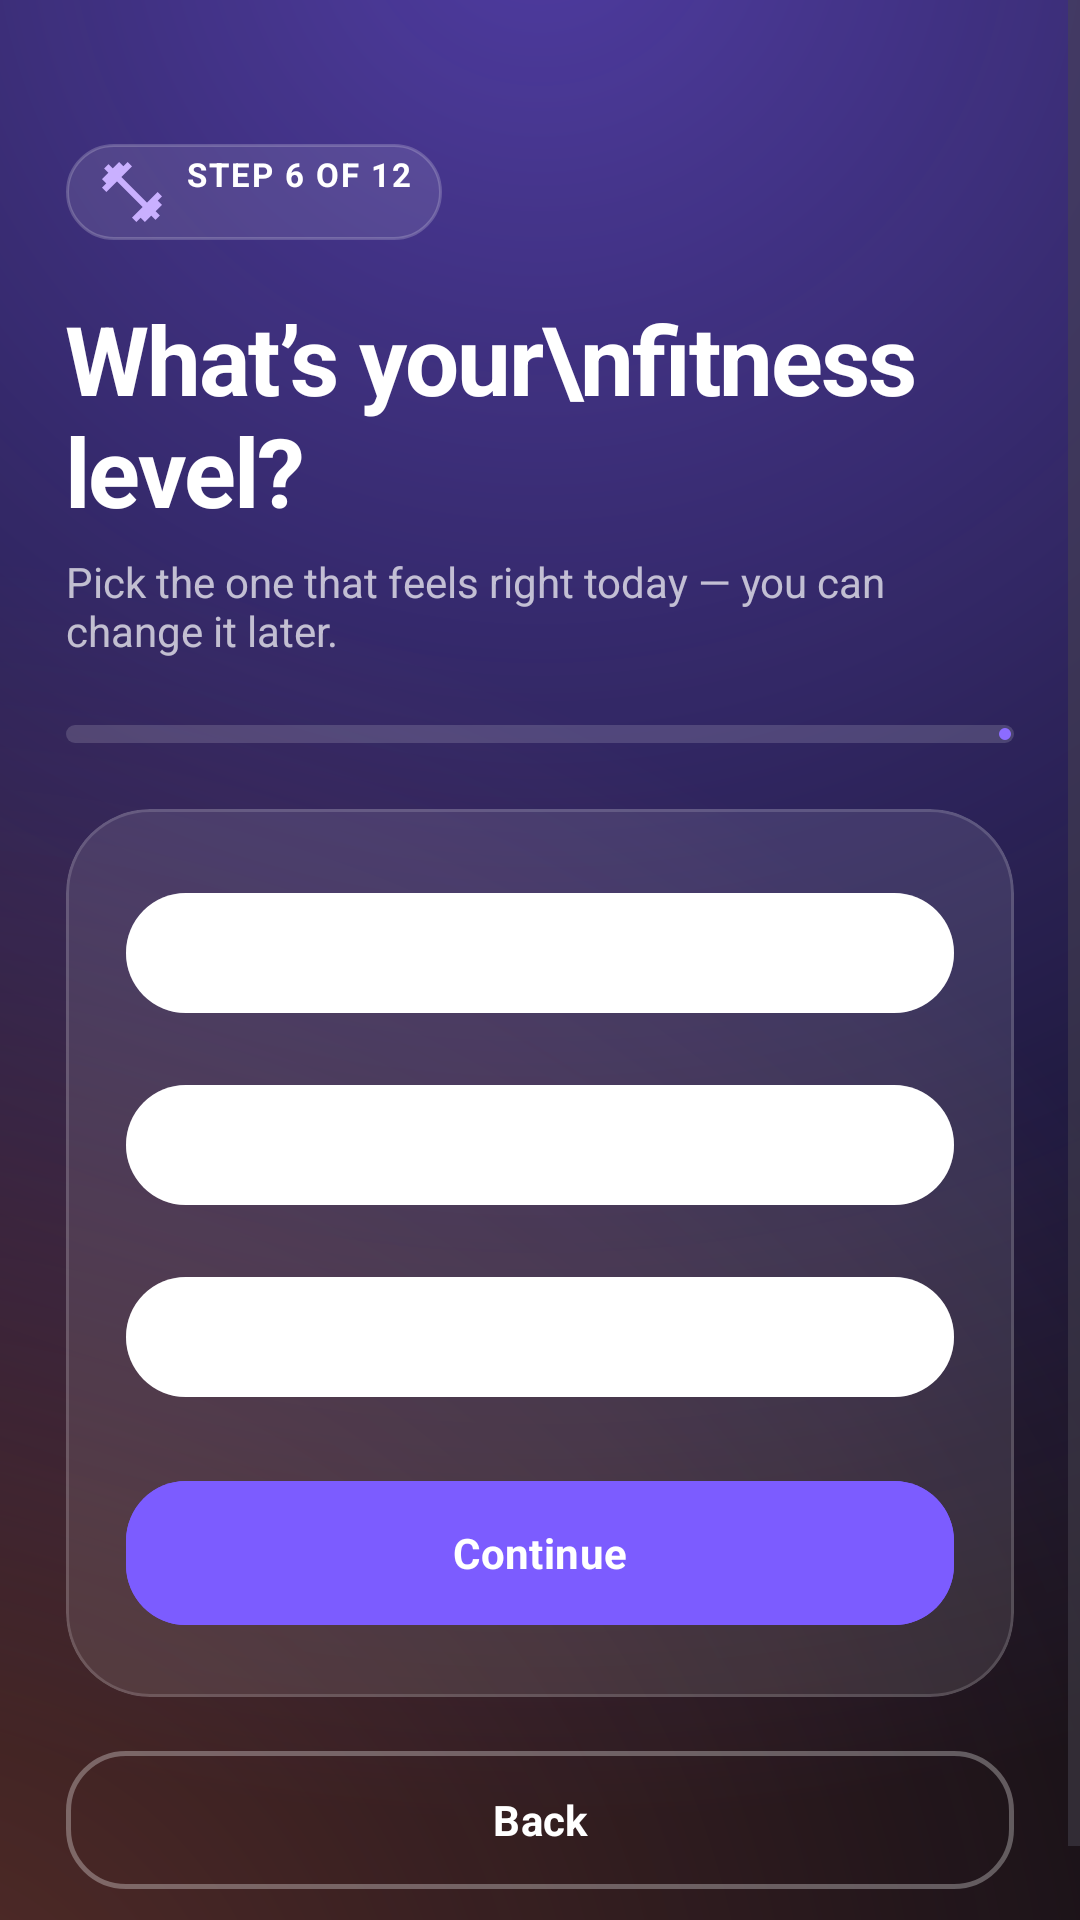

Here is an Android app screen rendered from its layout file. Give the layout XML and the strings, colors and styles it references.
<!-- AndroidManifest.xml: application theme Theme.FitnessCoachAI -->
<!-- res/layout/activity_signup_fitness_level.xml -->
<?xml version="1.0" encoding="utf-8"?>
<ScrollView xmlns:android="http://schemas.android.com/apk/res/android"
    xmlns:app="http://schemas.android.com/apk/res-auto"
    android:layout_width="match_parent"
    android:layout_height="match_parent"
    android:background="@drawable/bg_auth_gradient"
    android:fillViewport="true"
    android:overScrollMode="never">

    <LinearLayout
        android:layout_width="match_parent"
        android:layout_height="wrap_content"
        android:orientation="vertical"
        android:paddingStart="22dp"
        android:paddingTop="48dp"
        android:paddingEnd="22dp"
        android:paddingBottom="32dp">

        <TextView
            android:id="@+id/tvStep"
            style="@style/Pulse.Pill"
            android:layout_width="wrap_content"
            android:layout_height="wrap_content"
            android:background="@drawable/bg_metric_chip"
            android:drawableStart="@drawable/ic_dumbbell"
            android:drawablePadding="6dp"
            android:drawableTint="@color/brand_primary_200"
            android:text="Step 6 of 12"
            android:textColor="#FFFFFF" />

        <TextView
            android:layout_width="wrap_content"
            android:layout_height="wrap_content"
            android:layout_marginTop="18dp"
            android:letterSpacing="-0.02"
            android:text="What&#8217;s your\nfitness level?"
            android:textColor="@android:color/white"
            android:textSize="32sp"
            android:textStyle="bold" />

        <TextView
            android:layout_width="wrap_content"
            android:layout_height="wrap_content"
            android:layout_marginTop="6dp"
            android:layout_marginBottom="22dp"
            android:text="Pick the one that feels right today — you can change it later."
            android:textColor="#B3FFFFFF"
            android:textSize="14sp" />

        <com.google.android.material.progressindicator.LinearProgressIndicator
            android:id="@+id/progress"
            android:layout_width="match_parent"
            android:layout_height="6dp"
            android:layout_marginBottom="22dp"
            android:max="100"
            app:indicatorColor="@color/brand_primary_400"
            app:trackColor="#26FFFFFF"
            app:trackCornerRadius="999dp"
            app:trackThickness="6dp" />

        <com.google.android.material.card.MaterialCardView
            android:layout_width="match_parent"
            android:layout_height="wrap_content"
            app:cardBackgroundColor="#1AFFFFFF"
            app:cardCornerRadius="28dp"
            app:cardElevation="0dp"
            app:strokeColor="#26FFFFFF"
            app:strokeWidth="1dp">

            <LinearLayout
                android:layout_width="match_parent"
                android:layout_height="wrap_content"
                android:orientation="vertical"
                android:padding="20dp">

                <com.google.android.material.chip.ChipGroup
                    android:id="@+id/chipGroup"
                    android:layout_width="match_parent"
                    android:layout_height="wrap_content"
                    android:layout_marginBottom="16dp"
                    app:selectionRequired="true"
                    app:singleSelection="true">

                    <com.google.android.material.chip.Chip
                        android:id="@+id/chipBeginner"
                        android:layout_width="match_parent"
                        android:layout_height="wrap_content"
                        android:checkable="true"
                        android:minHeight="56dp"
                        android:text="Beginner"
                        android:textColor="@android:color/white"
                        android:textSize="15sp"
                        android:textStyle="bold"
                        app:checkedIconTint="#FFFFFF"
                        app:chipBackgroundColor="@color/chip_choice_background"
                        app:chipCornerRadius="20dp"
                        app:chipStrokeColor="#55FFFFFF"
                        app:chipStrokeWidth="1dp"
                        app:rippleColor="#886C5CE7" />

                    <com.google.android.material.chip.Chip
                        android:id="@+id/chipIntermediate"
                        android:layout_width="match_parent"
                        android:layout_height="wrap_content"
                        android:layout_marginTop="10dp"
                        android:checkable="true"
                        android:minHeight="56dp"
                        android:text="Intermediate"
                        android:textColor="@android:color/white"
                        android:textSize="15sp"
                        android:textStyle="bold"
                        app:checkedIconTint="#FFFFFF"
                        app:chipBackgroundColor="@color/chip_choice_background"
                        app:chipCornerRadius="20dp"
                        app:chipStrokeColor="#55FFFFFF"
                        app:chipStrokeWidth="1dp"
                        app:rippleColor="#886C5CE7" />

                    <com.google.android.material.chip.Chip
                        android:id="@+id/chipAdvanced"
                        android:layout_width="match_parent"
                        android:layout_height="wrap_content"
                        android:layout_marginTop="10dp"
                        android:checkable="true"
                        android:minHeight="56dp"
                        android:text="Advanced"
                        android:textColor="@android:color/white"
                        android:textSize="15sp"
                        android:textStyle="bold"
                        app:checkedIconTint="#FFFFFF"
                        app:chipBackgroundColor="@color/chip_choice_background"
                        app:chipCornerRadius="20dp"
                        app:chipStrokeColor="#55FFFFFF"
                        app:chipStrokeWidth="1dp"
                        app:rippleColor="#886C5CE7" />

                </com.google.android.material.chip.ChipGroup>

                <com.google.android.material.button.MaterialButton
                    android:id="@+id/btnNext"
                    android:layout_width="match_parent"
                    android:layout_height="56dp"
                    android:backgroundTint="@color/brand_primary_500"
                    android:enabled="false"
                    android:text="Continue"
                    android:textAllCaps="false"
                    android:textColor="@color/white"
                    app:cornerRadius="20dp"
                    app:icon="@drawable/ic_chevron_right"
                    app:iconGravity="end"
                    app:iconTint="@color/white" />
            </LinearLayout>
        </com.google.android.material.card.MaterialCardView>

        <com.google.android.material.button.MaterialButton
            android:id="@+id/btnBack"
            style="@style/Widget.Pulse.Button.Outlined"
            android:layout_width="match_parent"
            android:layout_height="54dp"
            android:layout_marginTop="14dp"
            android:text="Back"
            android:textColor="#FFFFFF"
            app:cornerRadius="20dp"
            app:strokeColor="#4DFFFFFF" />

    </LinearLayout>
</ScrollView>
<!-- resources referenced by this layout -->
<resources>
  <color name="brand_primary_200">#C9B0FF</color>
  <color name="brand_primary_400">#8C6CFF</color>
  <color name="brand_primary_500">#7C5CFF</color>
  <color name="white">#FFFFFFFF</color>
  <style name="Theme.FitnessCoachAI" parent="Base.Theme.FitnessCoachAI" />
  <color name="surface_dark">#0B0B14</color>
  <style name="TextAppearance.Pulse.Label.Large" parent="TextAppearance.Material3.LabelLarge">
          <item name="android:textSize">14sp</item>
          <item name="android:textStyle">bold</item>
          <item name="android:letterSpacing">0.02</item>
      </style>
  <color name="brand_primary_100">#E5DAFF</color>
  <color name="brand_primary_900">#1C1257</color>
  <color name="brand_secondary_600">#00B98A</color>
  <color name="brand_tertiary_500">#FF7A59</color>
  <color name="status_error">#FF5C7A</color>
  <color name="surface_light">#FFFFFF</color>
  <color name="on_surface_light">#1A1525</color>
  <color name="surface_light_variant">#EFEAF7</color>
  <color name="on_surface_light_variant">#5A5269</color>
  <color name="surface_light_container">#F0EDF8</color>
  <color name="surface_light_alt">#F6F4FF</color>
  <color name="outline_light">#D9D2E5</color>
  <style name="TextAppearance.Pulse.Headline.Medium" parent="TextAppearance.Material3.HeadlineMedium">
          <item name="android:textSize">22sp</item>
          <item name="android:lineHeight" tools:targetApi="p">28sp</item>
          <item name="android:textStyle">bold</item>
      </style>
  <style name="TextAppearance.Pulse.Title.Large" parent="TextAppearance.Material3.TitleLarge">
          <item name="android:textSize">18sp</item>
          <item name="android:lineHeight" tools:targetApi="p">24sp</item>
          <item name="android:textStyle">bold</item>
      </style>
  <style name="TextAppearance.Pulse.Title.Medium" parent="TextAppearance.Material3.TitleMedium">
          <item name="android:textSize">16sp</item>
          <item name="android:lineHeight" tools:targetApi="p">22sp</item>
          <item name="android:textFontWeight" tools:targetApi="p">600</item>
      </style>
  <style name="TextAppearance.Pulse.Body.Large" parent="TextAppearance.Material3.BodyLarge">
          <item name="android:textSize">15sp</item>
          <item name="android:lineHeight" tools:targetApi="p">22sp</item>
      </style>
  <style name="TextAppearance.Pulse.Body.Medium" parent="TextAppearance.Material3.BodyMedium">
          <item name="android:textSize">13sp</item>
          <item name="android:lineHeight" tools:targetApi="p">19sp</item>
      </style>
  <style name="TextAppearance.Pulse.Label.Small" parent="TextAppearance.Material3.LabelSmall">
          <item name="android:textSize">11sp</item>
          <item name="android:letterSpacing">0.06</item>
          <item name="android:textAllCaps">true</item>
      </style>
  <style name="ShapeAppearance.Pulse.Corner.XSmall" parent="ShapeAppearance.Material3.Corner.ExtraSmall">
          <item name="cornerSize">6dp</item>
      </style>
  <style name="ShapeAppearance.Pulse.Corner.Small" parent="ShapeAppearance.Material3.Corner.Small">
          <item name="cornerSize">12dp</item>
      </style>
  <style name="ShapeAppearance.Pulse.Corner.Medium" parent="ShapeAppearance.Material3.Corner.Medium">
          <item name="cornerSize">20dp</item>
      </style>
  <style name="ShapeAppearance.Pulse.Corner.Large" parent="ShapeAppearance.Material3.Corner.Large">
          <item name="cornerSize">24dp</item>
      </style>
  <style name="ShapeAppearance.Pulse.Corner.XLarge" parent="ShapeAppearance.Material3.Corner.ExtraLarge">
          <item name="cornerSize">32dp</item>
      </style>
  <style name="Widget.Pulse.BottomNavigation.ActiveIndicator" parent="Widget.Material3.BottomNavigationView.ActiveIndicator">
          <item name="android:color">?attr/colorPrimaryContainer</item>
          <item name="android:width">64dp</item>
          <item name="android:height">36dp</item>
      </style>
</resources>
